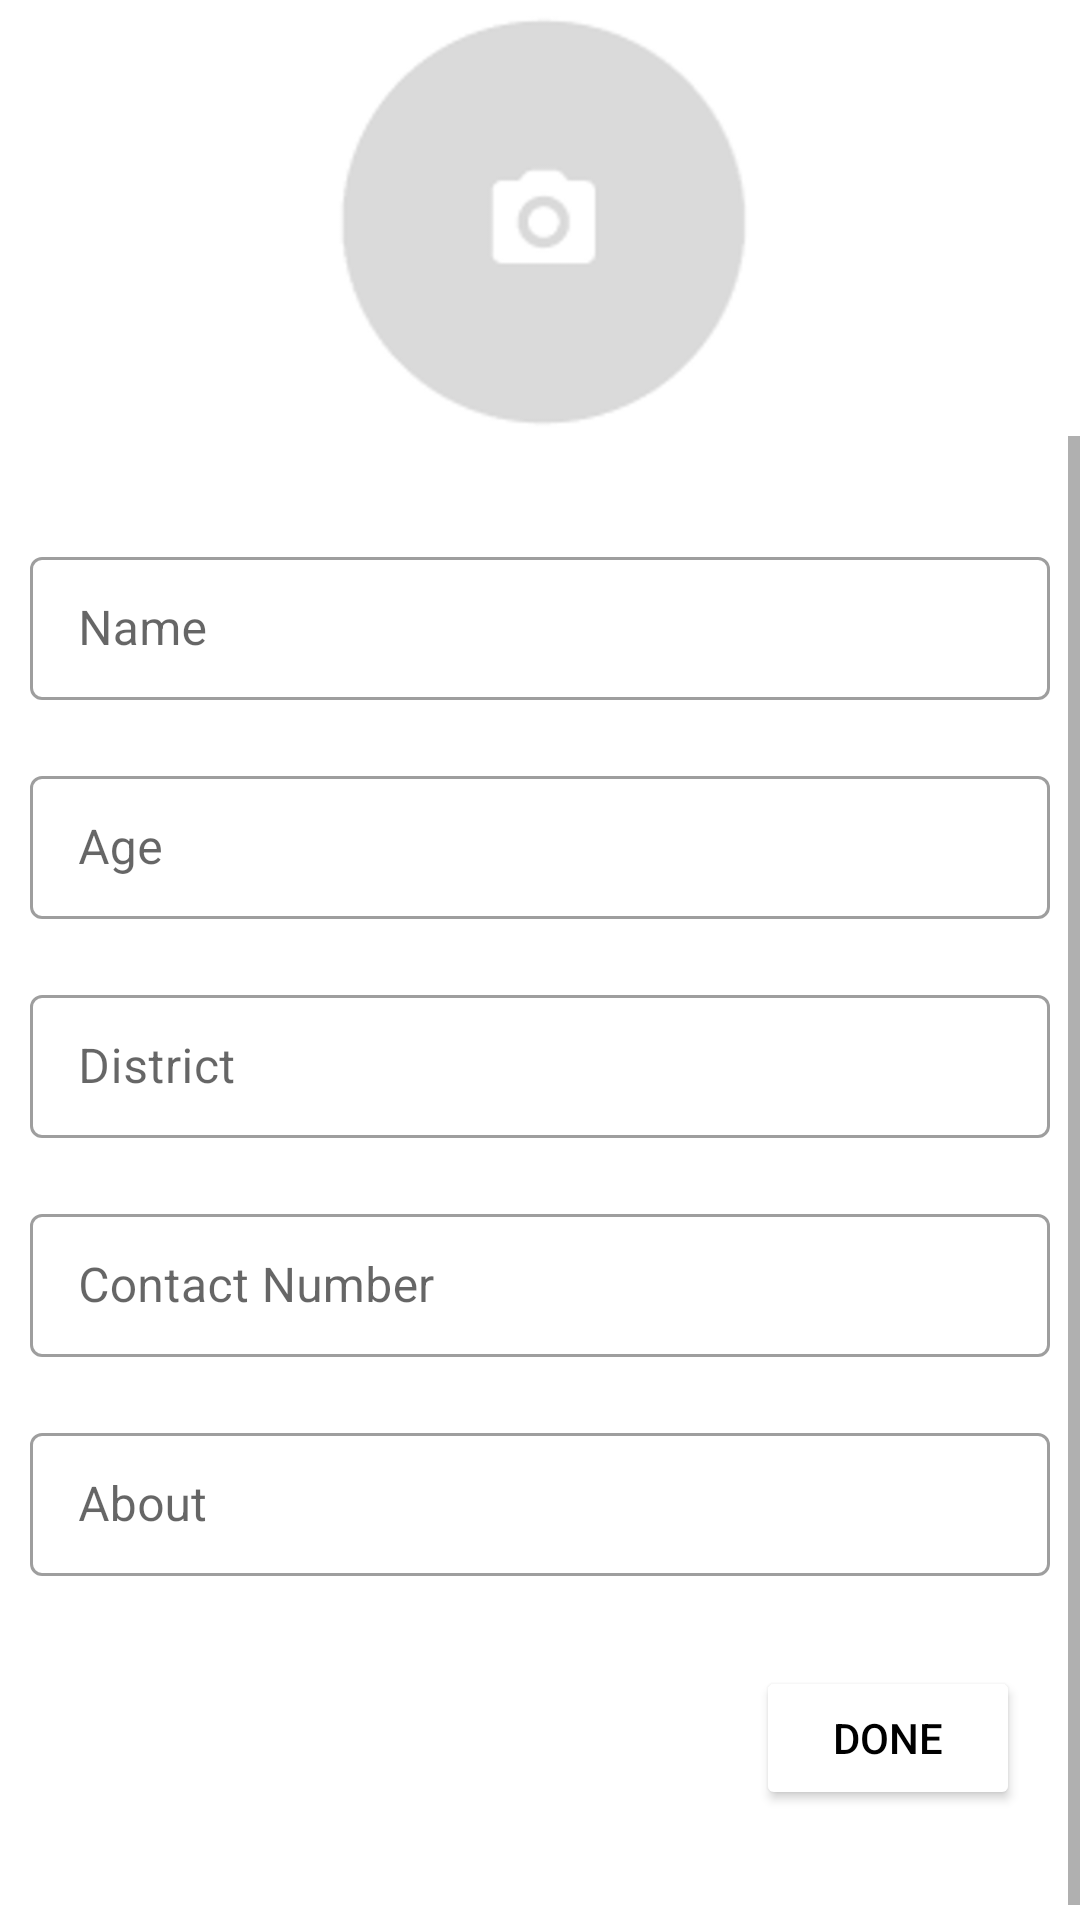

Reconstruct the res/layout file that produces this screen, plus the resources it refers to.
<!-- AndroidManifest.xml: application theme Theme.UEE -->
<!-- res/layout/fragment_client_registration2.xml -->
<?xml version="1.0" encoding="utf-8"?>
<LinearLayout xmlns:android="http://schemas.android.com/apk/res/android"
    xmlns:tools="http://schemas.android.com/tools"
    android:layout_width="match_parent"
    android:layout_height="match_parent"
    xmlns:app="http://schemas.android.com/apk/res-auto"
    android:orientation="vertical"
    tools:context=".fragments.ClientRegistration2Fragment">

    
    <ImageView
        android:layout_marginTop="10px"
        android:id="@+id/imgViewRegClientDP"
        android:layout_width="142dp"
        android:layout_height="142dp"
        android:layout_gravity="center_horizontal"
        android:src="@drawable/uploaddp"
        app:srcCompat="@drawable/uploaddp"
        android:background="@drawable/circle"
        android:scaleType="centerCrop"
        />

    <ScrollView
        android:layout_width="match_parent"
        android:layout_height="match_parent"
        android:fillViewport="true">

    <LinearLayout
        android:id="@+id/linearLayout"
        android:layout_width="match_parent"
        android:layout_height="wrap_content"
        android:layout_gravity="center"
        android:layout_marginTop="5dp"
        android:orientation="vertical">

        <com.google.android.material.textfield.TextInputLayout
            android:id="@+id/regClientNameField"
            style="@style/Widget.MaterialComponents.TextInputLayout.OutlinedBox.Dense"
            android:layout_width="match_parent"
            android:layout_height="wrap_content"
            android:hint="Name"
            android:layout_marginTop="20dp"
            android:padding="10dp">


            <com.google.android.material.textfield.TextInputEditText
                android:layout_width="match_parent"
                android:layout_height="wrap_content"

                />

        </com.google.android.material.textfield.TextInputLayout>

        <com.google.android.material.textfield.TextInputLayout
            android:id="@+id/regClientAgeField"
            style="@style/Widget.MaterialComponents.TextInputLayout.OutlinedBox.Dense"
            android:layout_width="match_parent"
            android:layout_height="wrap_content"
            android:hint="Age"

            android:padding="10dp">


            <com.google.android.material.textfield.TextInputEditText
                android:layout_width="match_parent"
                android:layout_height="wrap_content"
                android:inputType="number"
                />

        </com.google.android.material.textfield.TextInputLayout>

        <com.google.android.material.textfield.TextInputLayout
            android:id="@+id/regClientLocationField"
            style="@style/Widget.MaterialComponents.TextInputLayout.OutlinedBox.Dense"
            android:layout_width="match_parent"
            android:layout_height="wrap_content"
            android:hint= "District"

            android:padding="10dp">


            <com.google.android.material.textfield.TextInputEditText
                android:layout_width="match_parent"
                android:layout_height="wrap_content"
                app:startIconDrawable="@drawable/ic_add_location"
                app:endIconMode="clear_text"
                />

        </com.google.android.material.textfield.TextInputLayout>

        <com.google.android.material.textfield.TextInputLayout
            android:id="@+id/regClientContactNoField"
            style="@style/Widget.MaterialComponents.TextInputLayout.OutlinedBox.Dense"
            android:layout_width="match_parent"
            android:layout_height="wrap_content"
            android:hint="Contact Number"

            android:padding="10dp">


            <com.google.android.material.textfield.TextInputEditText
                android:layout_width="match_parent"
                android:layout_height="wrap_content"
                android:inputType="phone"
                />

        </com.google.android.material.textfield.TextInputLayout>

        <com.google.android.material.textfield.TextInputLayout
            android:id="@+id/regClientAboutField"
            style="@style/Widget.MaterialComponents.TextInputLayout.OutlinedBox.Dense"
            android:layout_width="match_parent"
            android:layout_height="wrap_content"
            android:hint="About"

            android:padding="10dp">


            <com.google.android.material.textfield.TextInputEditText
                android:layout_width="match_parent"
                android:layout_height="wrap_content"
                android:inputType="textMultiLine"
                />

        </com.google.android.material.textfield.TextInputLayout>


        <Button
            android:id="@+id/BtnClientRegDone"
            android:layout_width="wrap_content"
            android:layout_height="wrap_content"
            android:backgroundTint="@color/white"
            android:text="Done"
            android:textColor="@color/black"
            app:cornerRadius="50dp"
            app:icon="@drawable/ic_done"
            app:iconTint="@color/black"
            app:strokeColor="@color/black"
            android:layout_gravity="right"
            android:layout_margin="20dp"
            app:strokeWidth="1px" />
    </LinearLayout>


    </ScrollView>
</LinearLayout>
<!-- resources referenced by this layout -->
<resources>
  <!-- drawable circle (drawable) -->
  <?xml version="1.0" encoding="utf-8"?>
      <shape xmlns:android="http://schemas.android.com/apk/res/android">
          <solid android:color="@android:color/transparent" />
          <corners android:radius="1000dp" />
          <stroke
              android:width="1dp"
              android:color="@android:color/transparent" />
      </shape>
  <!-- drawable uploaddp: png bitmap (drawable, 11638 bytes) -->
  <style name="Theme.UEE" parent="Theme.MaterialComponents.DayNight.NoActionBar">
          
          <item name="colorPrimary">@color/black</item>
          <item name="colorPrimaryVariant">@color/purple_700</item>
          <item name="colorOnPrimary">@color/white</item>
          
          <item name="colorSecondary">@color/teal_200</item>
          <item name="colorSecondaryVariant">@color/teal_700</item>
          <item name="colorOnSecondary">@color/black</item>
          
          <item name="android:statusBarColor">?attr/colorPrimary</item>
          
      </style>
  <!-- not gathered from this repository: default colours our renderer supplied (Android Studio template values) -->
  <color name="purple_700">#FF3700B3</color>
  <color name="teal_200">#FF03DAC5</color>
  <color name="teal_700">#FF018786</color>
  <color name="black">#FF000000</color>
  <color name="white">#FFFFFFFF</color>
</resources>
